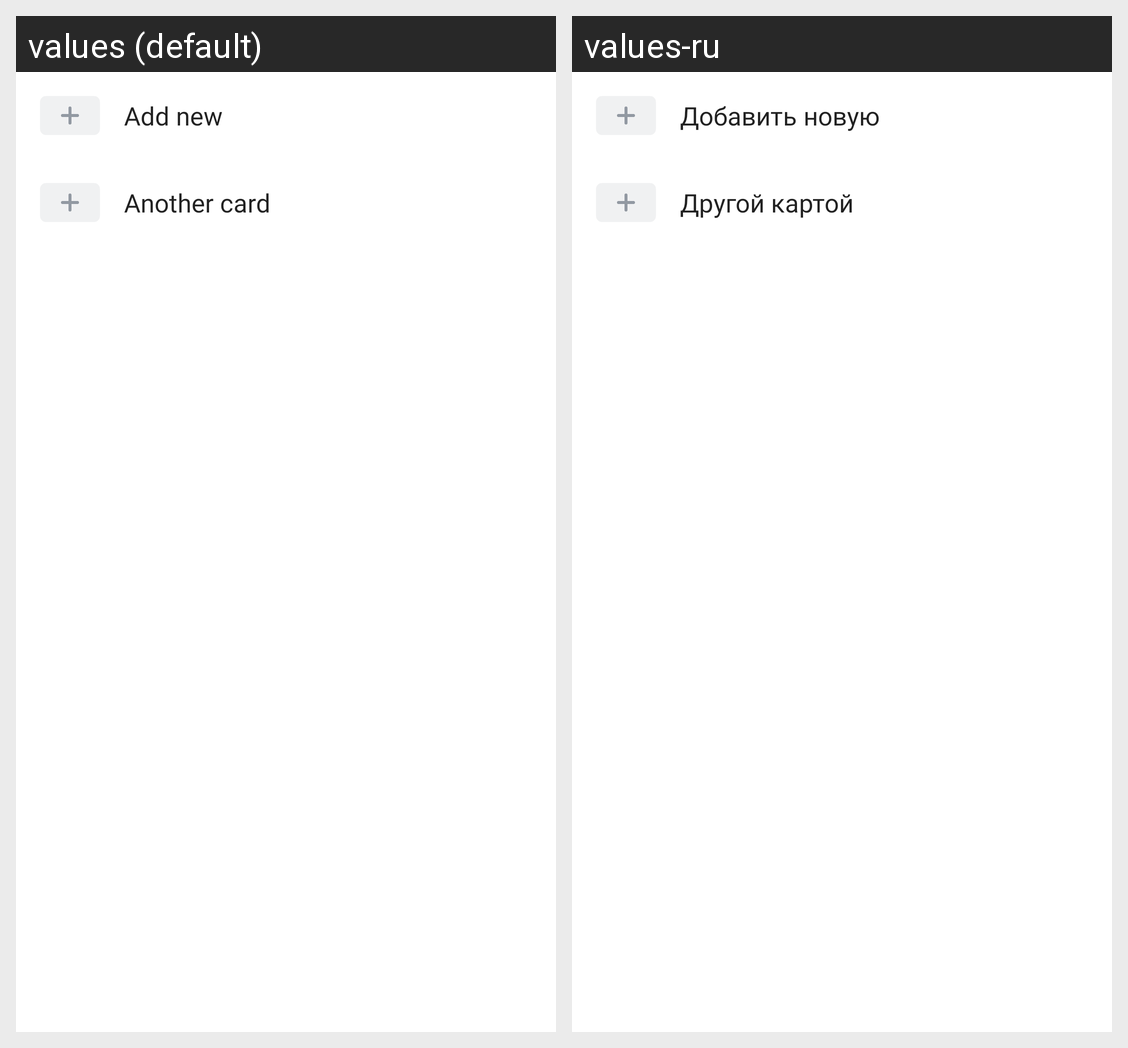

This grid shows one Android layout under two languages. Give, for every string resource on the screen, its name, the default text and each shown locale's text.
Android screen res/layout/acq_card_list_content.xml rendered under 2 locales, left to right: values (default), values-ru. Device: Nexus 5 (rendered at 1080×1920; each locale shown at half size, 540×960, under a caption strip naming it); theme Theme.MaterialComponents.DayNight.NoActionBar.
Strings drawn on this screen, with the default value and each locale's value (text and hints the layout hard-codes, and strings that could not be matched under every locale, appear in the picture but are not listed):

acq_cardlist_addcard
  values: Add new
  values-ru: Добавить новую

acq_cardlist_other_card_button
  values: Another card
  values-ru: Другой картой
